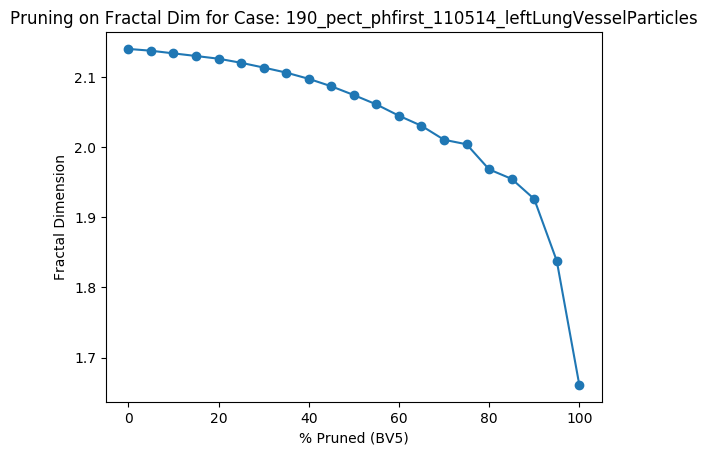

Values plotted in this chart, from the file beside it:
Percent Threshold (BV5), Fractal Dimension
0, 2.14
5, 2.137
10, 2.134
15, 2.13
20, 2.126
25, 2.12
30, 2.113
35, 2.106
40, 2.097
45, 2.087
50, 2.074
55, 2.061
60, 2.045
65, 2.03
70, 2.01
75, 2.004
80, 1.968
85, 1.955
90, 1.926
95, 1.838
100, 1.661
